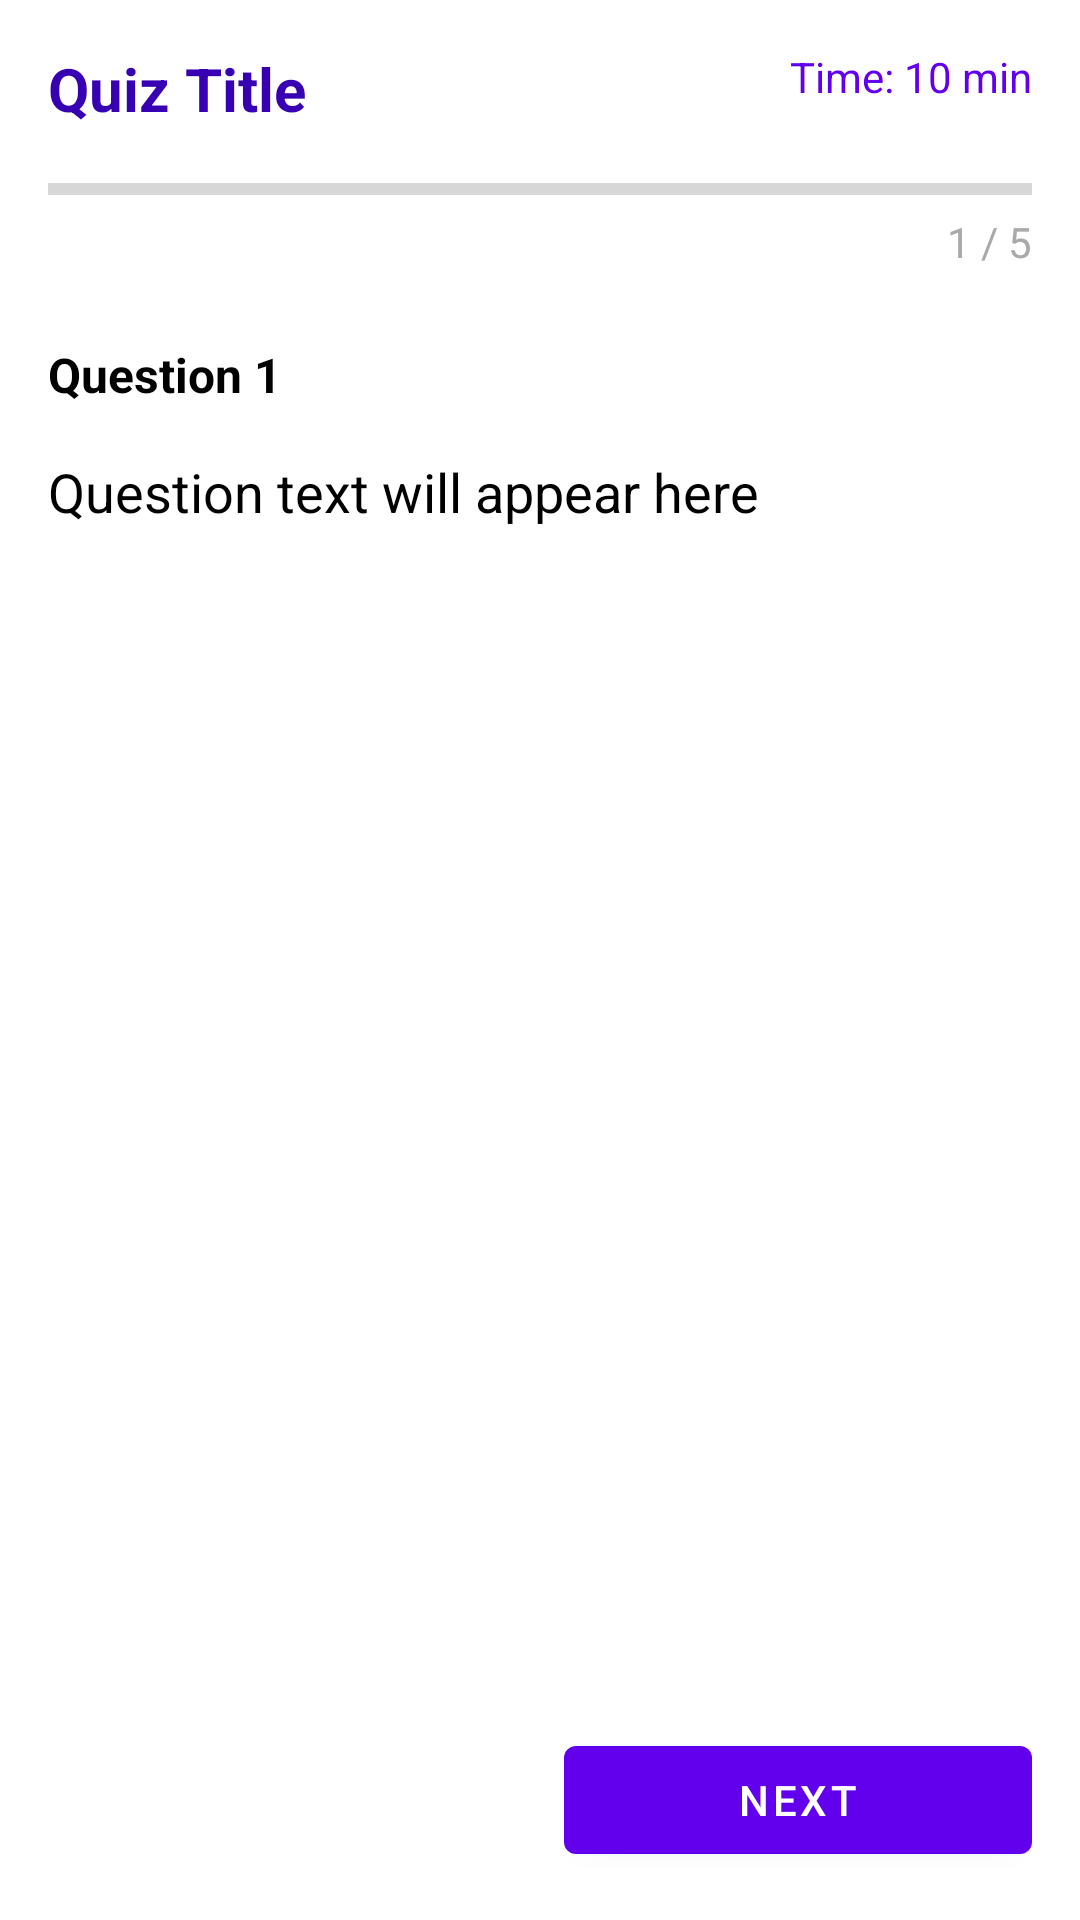

Here is an Android app screen rendered from its layout file. Give the layout XML and the strings, colors and styles it references.
<!-- AndroidManifest.xml: application theme Theme.B2DeutschApp -->
<!-- res/layout/fragment_quiz_active.xml -->
<?xml version="1.0" encoding="utf-8"?>
<androidx.constraintlayout.widget.ConstraintLayout
    xmlns:android="http://schemas.android.com/apk/res/android"
    xmlns:app="http://schemas.android.com/apk/res-auto"
    android:layout_width="match_parent"
    android:layout_height="match_parent"
    android:background="@color/white"
    android:padding="16dp">

    <TextView
        android:id="@+id/tvQuizTitle"
        android:layout_width="0dp"
        android:layout_height="wrap_content"
        android:text="Quiz Title"
        android:textSize="20sp"
        android:textStyle="bold"
        android:textColor="@color/purple_700"
        app:layout_constraintTop_toTopOf="parent"
        app:layout_constraintStart_toStartOf="parent"
        app:layout_constraintEnd_toStartOf="@id/tvTimeLimit" />

    <TextView
        android:id="@+id/tvTimeLimit"
        android:layout_width="wrap_content"
        android:layout_height="wrap_content"
        android:text="Time: 10 min"
        android:textSize="14sp"
        android:textColor="@color/purple_500"
        app:layout_constraintTop_toTopOf="parent"
        app:layout_constraintEnd_toEndOf="parent" />

    <ProgressBar
        android:id="@+id/progressBar"
        style="@style/Widget.AppCompat.ProgressBar.Horizontal"
        android:layout_width="match_parent"
        android:layout_height="8dp"
        android:progressTint="@color/purple_500"
        app:layout_constraintTop_toBottomOf="@id/tvQuizTitle"
        android:layout_marginTop="16dp" />

    <TextView
        android:id="@+id/tvProgress"
        android:layout_width="wrap_content"
        android:layout_height="wrap_content"
        android:text="1 / 5"
        android:textSize="14sp"
        android:textColor="@android:color/darker_gray"
        app:layout_constraintTop_toBottomOf="@id/progressBar"
        app:layout_constraintEnd_toEndOf="parent"
        android:layout_marginTop="4dp" />

    <TextView
        android:id="@+id/tvQuestionNumber"
        android:layout_width="wrap_content"
        android:layout_height="wrap_content"
        android:text="Question 1"
        android:textSize="16sp"
        android:textStyle="bold"
        android:textColor="@color/black"
        app:layout_constraintTop_toBottomOf="@id/tvProgress"
        app:layout_constraintStart_toStartOf="parent"
        android:layout_marginTop="24dp" />

    <TextView
        android:id="@+id/tvQuestionText"
        android:layout_width="match_parent"
        android:layout_height="wrap_content"
        android:text="Question text will appear here"
        android:textSize="18sp"
        android:textColor="@color/black"
        android:lineSpacingExtra="4dp"
        app:layout_constraintTop_toBottomOf="@id/tvQuestionNumber"
        android:layout_marginTop="16dp" />

    <RadioGroup
        android:id="@+id/rgOptions"
        android:layout_width="match_parent"
        android:layout_height="wrap_content"
        android:orientation="vertical"
        app:layout_constraintTop_toBottomOf="@id/tvQuestionText"
        android:layout_marginTop="16dp" />

    <LinearLayout
        android:layout_width="match_parent"
        android:layout_height="wrap_content"
        android:orientation="horizontal"
        app:layout_constraintBottom_toBottomOf="parent">

        <com.google.android.material.button.MaterialButton
            android:id="@+id/btnPrevious"
            style="@style/Widget.MaterialComponents.Button.OutlinedButton"
            android:layout_width="0dp"
            android:layout_height="wrap_content"
            android:layout_weight="1"
            android:text="Previous"
            android:visibility="invisible"
            android:layout_marginEnd="8dp" />

        <com.google.android.material.button.MaterialButton
            android:id="@+id/btnNext"
            android:layout_width="0dp"
            android:layout_height="wrap_content"
            android:layout_weight="1"
            android:text="Next"
            android:layout_marginStart="8dp" />

        <com.google.android.material.button.MaterialButton
            android:id="@+id/btnSubmit"
            android:layout_width="0dp"
            android:layout_height="wrap_content"
            android:layout_weight="1"
            android:text="Submit"
            android:visibility="gone"
            android:backgroundTint="@color/success"
            android:layout_marginStart="8dp" />
    </LinearLayout>

</androidx.constraintlayout.widget.ConstraintLayout>
<!-- resources referenced by this layout -->
<resources>
  <color name="black">#FF000000</color>
  <color name="purple_500">#FF6200EE</color>
  <color name="purple_700">#FF3700B3</color>
  <color name="success">#FF4CAF50</color>
  <color name="white">#FFFFFFFF</color>
  <style name="Theme.B2DeutschApp" parent="Theme.MaterialComponents.DayNight.DarkActionBar">
          <item name="colorPrimary">@color/purple_500</item>
          <item name="colorPrimaryVariant">@color/purple_700</item>
          <item name="colorOnPrimary">@color/white</item>
          <item name="colorSecondary">@color/teal_200</item>
          <item name="colorSecondaryVariant">@color/teal_700</item>
          <item name="colorOnSecondary">@color/black</item>
          <item name="android:statusBarColor">@color/purple_700</item>
      </style>
  <color name="teal_200">#FF03DAC5</color>
  <color name="teal_700">#FF018786</color>
</resources>
